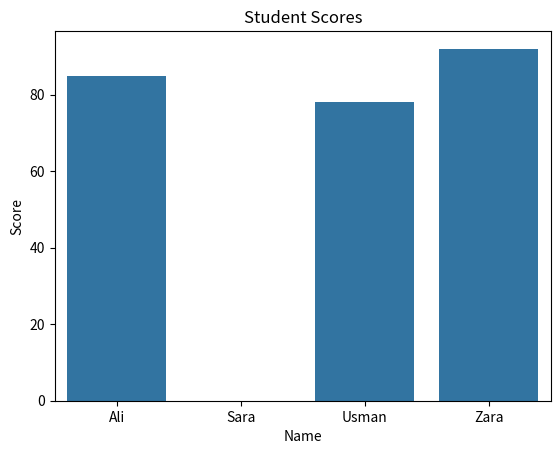

Reproduce this figure in Python.
# -*- coding: utf-8 -*-
"""week 1.py

Automatically generated by Colab.

Original file is located at
    https://colab.research.google.com/drive/1ApJB9YQjf-E6fI7ogm204MUNbx_-kE6j
"""

# Python basics
name = "Rafay"
skills = ["Python", "AI", "ML"]
for skill in skills:
    print("Learning:", skill)

def greet(name):
    return f"Hello, {name}!"
print(greet(name))
# Data Handling
import pandas as pd
import numpy as np
import matplotlib.pyplot as plt
import seaborn as sns
data = {
    'Name': ['Ali', 'Sara', 'Usman', 'Zara'],
    'Age': [22, 21, 23, 22],
    'Score': [85, np.nan, 78, 92]
}
df = pd.DataFrame(data)

df['Score'].fillna(df['Score'].mean(), inplace=True)

# Inspect
print(df.describe())
sns.barplot(x='Name', y='Score', data=df)
plt.title("Student Scores")
plt.show()